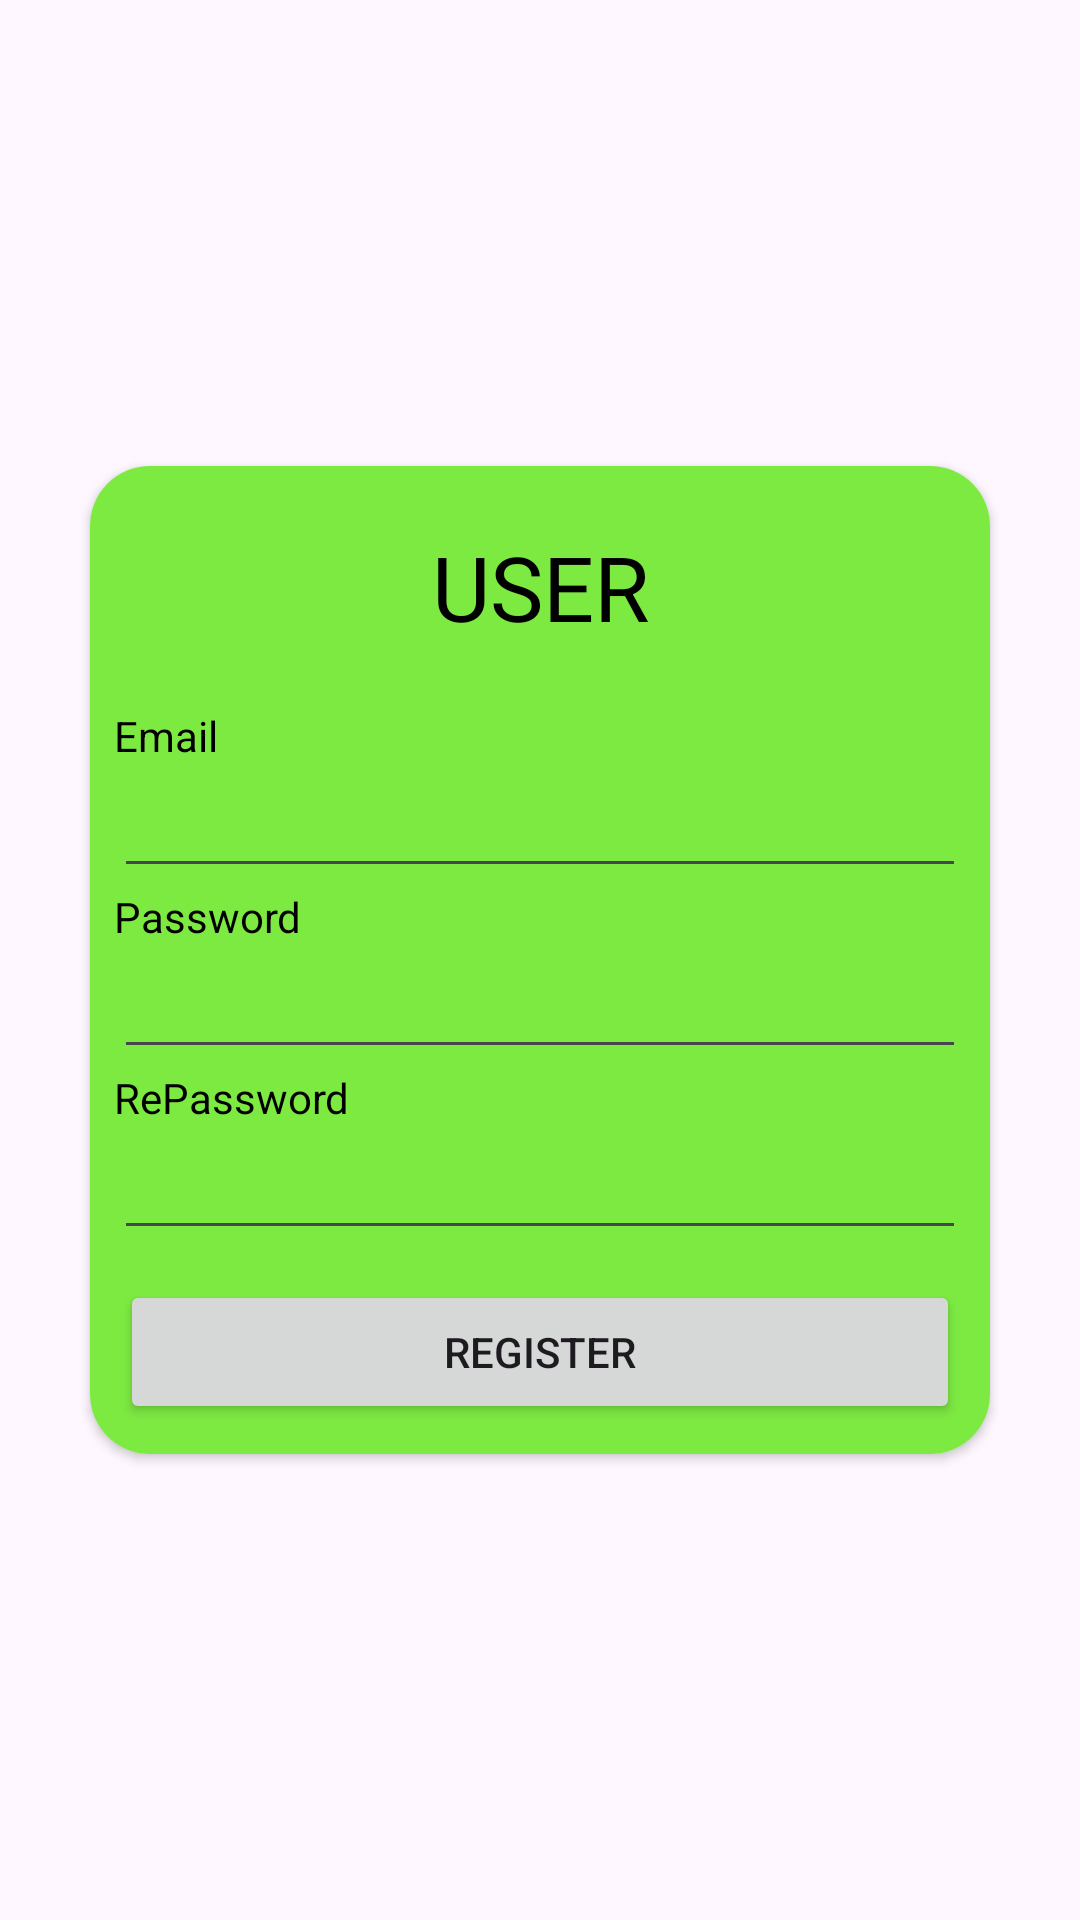

The Android layout XML behind this screen, and the referenced resources:
<!-- AndroidManifest.xml: application theme Theme.PracticaLogin -->
<!-- res/layout/activity_user.xml -->
<?xml version="1.0" encoding="utf-8"?>
<androidx.constraintlayout.widget.ConstraintLayout xmlns:android="http://schemas.android.com/apk/res/android"
    xmlns:app="http://schemas.android.com/apk/res-auto"
    xmlns:tools="http://schemas.android.com/tools"
    android:layout_width="match_parent"
    android:layout_height="match_parent"
    tools:context=".User">
    <androidx.cardview.widget.CardView
        android:id="@+id/cardView"
        android:layout_width="match_parent"
        android:layout_height="wrap_content"
        android:layout_marginStart="30dp"
        android:layout_marginEnd="30dp"
        app:cardCornerRadius="20dp"

        app:layout_constraintBottom_toBottomOf="parent"
        app:layout_constraintEnd_toEndOf="parent"
        app:layout_constraintStart_toStartOf="parent"
        app:layout_constraintTop_toTopOf="parent">

        <LinearLayout
            android:layout_width="match_parent"
            android:layout_height="wrap_content"
            android:background="#7DEA42"

            android:orientation="vertical">

            <TextView
                android:id="@+id/textView3"
                android:layout_width="match_parent"
                android:layout_height="wrap_content"
                android:layout_margin="20dp"
                android:gravity="center"
                android:text="USER"
                android:textColor="@color/black"
                android:layout_marginStart="8dp"
                android:layout_marginEnd="8dp"
                android:textSize="30sp" />

            <TextView
                android:id="@+id/textView4"
                android:layout_width="match_parent"
                android:layout_height="wrap_content"
                android:layout_marginStart="8dp"
                android:layout_marginEnd="8dp"
                android:text="Email"
                android:textColor="@color/black" />

            <EditText
                android:id="@+id/edtEmail"
                android:layout_width="match_parent"
                android:layout_height="match_parent"
                android:layout_marginStart="8dp"
                android:layout_marginEnd="8dp"
                android:ems="10"
                android:inputType="textEmailAddress" />

            <TextView
                android:id="@+id/textView5"
                android:layout_width="match_parent"
                android:layout_height="wrap_content"
                android:layout_marginStart="8dp"
                android:layout_marginEnd="8dp"
                android:text="Password"
                android:textColor="@color/black" />

            <EditText
                android:id="@+id/edtPassword"
                android:layout_width="match_parent"
                android:layout_height="wrap_content"
                android:layout_marginStart="8dp"
                android:layout_marginEnd="8dp"
                android:ems="10"
                android:inputType="textPassword" />
            <TextView
                android:id="@+id/textView6"
                android:layout_width="match_parent"
                android:layout_height="wrap_content"
                android:layout_marginStart="8dp"
                android:layout_marginEnd="8dp"
                android:text="RePassword"
                android:textColor="@color/black" />

            <EditText
                android:id="@+id/edtRePassword"
                android:layout_width="match_parent"
                android:layout_height="wrap_content"
                android:layout_marginStart="8dp"
                android:layout_marginEnd="8dp"
                android:ems="10"
                android:inputType="textPassword" />
            <Button
                android:id="@+id/regUser"
                android:layout_width="match_parent"
                android:layout_height="wrap_content"
                android:layout_margin="10dp"
                android:onClick="regUser"
                android:text="Register" />

        </LinearLayout>
    </androidx.cardview.widget.CardView>


</androidx.constraintlayout.widget.ConstraintLayout>
<!-- resources referenced by this layout -->
<resources>
  <style name="Theme.PracticaLogin" parent="Base.Theme.PracticaLogin" />
  <style name="Base.Theme.PracticaLogin" parent="Theme.Material3.DayNight.NoActionBar">
          
          
      </style>
  <!-- not gathered from this repository: default colours our renderer supplied (Android Studio template values) -->
  <color name="black">#FF000000</color>
</resources>
